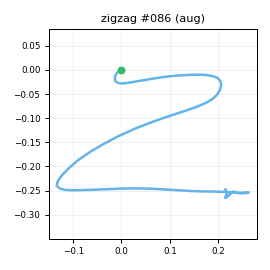

The table this chart was drawn from, first rows:
t_s, ax, ay, az, gx, gy, gz, seq
0.00000, -0.7298, 0.02695, 0.6145, -0.8867, -0.1827, 0.09173, 0
0.01000, -0.7137, 0.01844, 0.6101, -1.081, -0.6669, 1.274, 1
0.02000, -0.7187, 0.02192, 0.6112, -0.7558, -0.2968, 0.9095, 2
0.03000, -0.7194, 0.03570, 0.6289, -0.6388, 0.1667, 0.7013, 3
0.04000, -0.7137, 0.05853, 0.6442, 0.2998, -0.3106, -1.031, 4
0.05000, -0.6882, 0.09880, 0.6411, -0.154, 0.26, -1.41, 5
0.06100, -0.6856, 0.1162, 0.643, -1.767, 0.6457, -2.275, 6
0.07000, -0.6819, 0.1119, 0.6591, -5.027, 2.045, -3.076, 7
0.08000, -0.6424, 0.1054, 0.6961, -9.52, 4.523, -3.083, 8
0.09000, -0.6119, 0.03688, 0.7188, -13.81, 7.016, -3.006, 9
0.101, -0.5763, -0.04826, 0.744, -16.11, 11.45, -0.01529, 10
0.11, -0.558, -0.1509, 0.7415, -21.12, 18.05, 5.383, 11
0.12, -0.5971, -0.2758, 0.7017, -21.92, 25.81, 9.837, 12
0.13, -0.6902, -0.4563, 0.7074, -19.31, 33.26, 5.394, 13
0.14, -0.8546, -0.6455, 0.6124, -11.15, 38.52, -2.208, 14
0.15, -0.9729, -0.8942, 0.5303, -1.926, 40.15, -6.772, 15
0.16, -1.158, -1.098, 0.4154, 13.42, 35.84, -7.709, 16
0.17, -1.189, -1.226, 0.3912, 49.92, 28.94, -4.298, 17
0.18, -1.126, -1.171, 0.3928, 62.36, 8.445, -8.266, 18
0.19, -1.029, -1.166, 0.4531, 83.06, -7.254, -8.686, 19
0.2, -0.917, -1.073, 0.4558, 107, -16.09, -4.518, 20
0.21, -0.8075, -0.888, 0.4792, 127.4, -22.55, 2.306, 21
0.22, -0.753, -0.6493, 0.4362, 145.4, -24.02, 9.742, 22
0.231, -0.6085, -0.4739, 0.4204, 157.9, -26.19, 14.69, 23
0.24, -0.4915, -0.2298, 0.4081, 166.3, -24.71, 22.46, 24
0.25, -0.4187, -0.02721, 0.354, 168.3, -19.06, 31.74, 25
0.26, -0.2857, 0.2026, 0.2754, 170.3, -12.81, 39.17, 26
0.271, -0.1896, 0.5253, 0.2414, 169.4, -8.137, 46.85, 27
0.28, -0.08001, 0.9613, 0.2245, 154.3, -2.961, 56.13, 28
0.29, -0.02088, 1.389, 0.1338, 141.9, 9.155, 60.46, 29
0.3, 0.02568, 1.876, 0.1196, 119.9, 22.63, 60.28, 30
0.31, 0.1217, 2.187, 0.09992, 81.1, 32.28, 58.7, 31
0.32, 0.07124, 2.332, -0.02359, 46.96, 56.84, 50.4, 32
0.33, -0.1317, 2.423, -0.1438, 16.05, 76.77, 26.76, 33
0.34, -0.3578, 2.525, -0.2575, -21, 85.81, -7.445, 34
0.35, -0.51, 2.48, -0.3341, -53.4, 87.33, -38.37, 35
0.36, -0.534, 2.316, -0.3353, -86.71, 82.6, -63.25, 36
0.37, -0.4065, 2.085, -0.3017, -123.4, 73.18, -80.13, 37
0.38, -0.2271, 1.818, -0.2389, -155.9, 66.55, -90.24, 38
0.39, -0.1061, 1.559, -0.2056, -184.6, 66, -95.46, 39
0.401, -0.03118, 1.317, -0.1384, -208.5, 68.72, -99.64, 40
0.41, 0.05940, 1, -0.1015, -236.7, 78.38, -101, 41
0.42, 0.03189, 0.6137, -0.06942, -258.9, 92.37, -98.03, 42
0.43, -0.1189, 0.1703, -0.04106, -281.1, 109.3, -90.61, 43
0.441, -0.5168, -0.4262, -0.1009, -284.6, 129.7, -79.06, 44
0.45, -0.6554, -1.332, -0.02760, -274.1, 143.4, -72.04, 45
0.46, -0.9125, -2.08, 0.03817, -260.8, 151.1, -64.42, 46
0.47, -1.381, -2.548, 0.03484, -234.5, 160.9, -48.46, 47
0.48, -1.846, -3.001, 0.01318, -184.9, 160.4, -32.32, 48
0.49, -2.038, -3.361, 0.1266, -131.7, 136.6, -20.38, 49
0.5, -2.032, -3.57, 0.343, -70.52, 103.1, -6.202, 50
0.51, -2.093, -3.417, 0.3792, -13.76, 78.44, 7.706, 51
0.52, -2.002, -3.136, 0.3848, 46.28, 51.91, 18.41, 52
0.53, -1.788, -2.771, 0.4444, 102.7, 26.08, 24.13, 53
0.54, -1.554, -2.37, 0.4393, 148.4, 8.276, 27.92, 54
0.55, -1.316, -1.953, 0.3863, 183.8, -3.233, 33.6, 55
0.56, -1.109, -1.609, 0.3092, 215.7, -6.874, 45.49, 56
0.571, -0.8748, -1.344, 0.2309, 234, -9.758, 62.5, 57
0.58, -0.639, -0.9922, 0.1578, 248.6, -11.36, 84.05, 58
0.59, -0.5763, -0.5424, 0.06237, 261.7, -4.749, 100.6, 59
... 52 more rows
